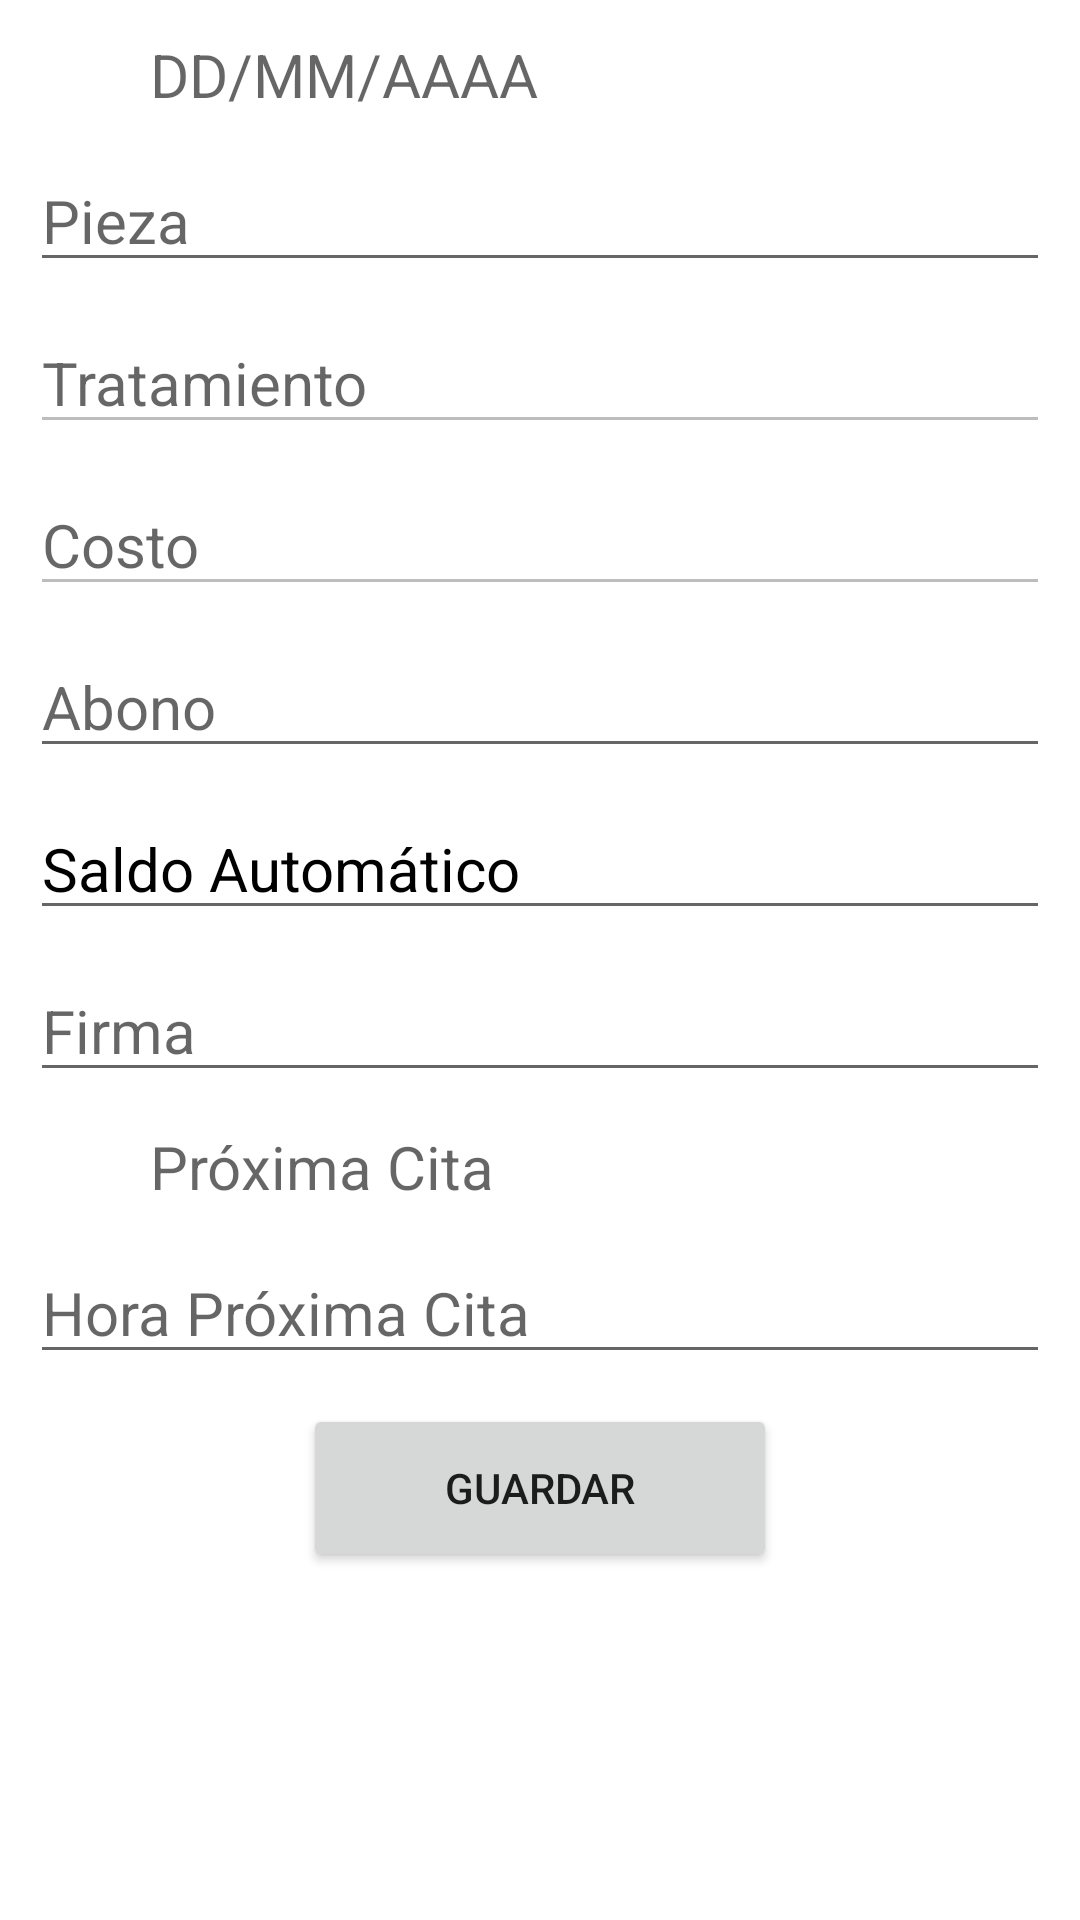

Produce the Android XML layout that renders to this screen, including the resource entries it uses.
<!-- AndroidManifest.xml: application theme Theme.Codental -->
<!-- res/layout/activity_nuevo_abono.xml -->
<?xml version="1.0" encoding="utf-8"?>
<androidx.constraintlayout.widget.ConstraintLayout xmlns:android="http://schemas.android.com/apk/res/android"
    xmlns:tools="http://schemas.android.com/tools"
    android:layout_width="match_parent"
    android:layout_height="match_parent"
    tools:context=".NuevoAbonoActivity">

    <LinearLayout
        android:layout_width="match_parent"
        android:layout_height="match_parent"
        android:orientation="vertical">

        <LinearLayout
            android:layout_width="wrap_content"
            android:layout_height="wrap_content"
            android:layout_marginLeft="10dp"
            android:layout_marginTop="10dp"
            android:orientation="horizontal">

            <Button
                android:id="@+id/btnFecha"
                android:layout_width="30dp"
                android:layout_height="30dp"
                android:background="@drawable/ic_baseline_calendar_today_24" />

            <TextView
                android:id="@+id/tvFecha"
                android:layout_width="wrap_content"
                android:layout_height="match_parent"
                android:layout_marginLeft="10dp"
                android:gravity="center_vertical"
                android:hint="DD/MM/AAAA"
                android:textSize="20dp" />
        </LinearLayout>

        <EditText
            android:id="@+id/etPieza"
            android:layout_width="match_parent"
            android:layout_height="wrap_content"
            android:layout_marginLeft="10dp"
            android:layout_marginTop="10dp"
            android:layout_marginRight="10dp"
            android:ems="10"
            android:hint="Pieza"
            android:inputType="textPersonName"
            android:textColor="@color/black"
            android:textSize="20dp" />

        <EditText
            android:id="@+id/etTratamiento"
            android:layout_width="match_parent"
            android:layout_height="wrap_content"
            android:layout_marginLeft="10dp"
            android:layout_marginTop="10dp"
            android:layout_marginRight="10dp"
            android:ems="10"
            android:enabled="false"
            android:hint="Tratamiento"
            android:inputType="textPersonName"
            android:textColor="@color/black"
            android:textSize="20dp" />

        <EditText
            android:id="@+id/etCosto"
            android:layout_width="match_parent"
            android:layout_height="wrap_content"
            android:layout_marginLeft="10dp"
            android:layout_marginTop="10dp"
            android:layout_marginRight="10dp"
            android:clickable="false"
            android:editable="false"
            android:ems="10"
            android:enabled="false"
            android:hint="Costo"
            android:inputType="textPersonName"
            android:textColor="@color/black"
            android:textSize="20dp" />

        <EditText
            android:id="@+id/etAbono"
            android:layout_width="match_parent"
            android:layout_height="wrap_content"
            android:layout_marginLeft="10dp"
            android:layout_marginTop="10dp"
            android:layout_marginRight="10dp"
            android:ems="10"
            android:hint="Abono"
            android:inputType="number"
            android:textColor="@color/black"
            android:textSize="20dp" />

        <EditText
            android:id="@+id/etSaldo"
            android:layout_width="match_parent"
            android:layout_height="wrap_content"
            android:layout_marginLeft="10dp"
            android:layout_marginTop="10dp"
            android:layout_marginRight="10dp"
            android:clickable="false"
            android:editable="false"
            android:ems="10"
            android:inputType="number"
            android:text="Saldo Automático"
            android:textColor="@color/black"
            android:textSize="20dp" />

        <EditText
            android:id="@+id/etFirma"
            android:layout_width="match_parent"
            android:layout_height="wrap_content"
            android:layout_marginLeft="10dp"
            android:layout_marginTop="10dp"
            android:layout_marginRight="10dp"
            android:ems="10"
            android:hint="Firma"
            android:inputType="textPersonName"
            android:textColor="@color/black"
            android:textSize="20dp" />

        <LinearLayout
            android:layout_width="wrap_content"
            android:layout_height="wrap_content"
            android:layout_marginLeft="10dp"
            android:layout_marginTop="10dp"
            android:orientation="horizontal">

            <Button
                android:id="@+id/btnFecha2"
                android:layout_width="30dp"
                android:layout_height="30dp"
                android:background="@drawable/ic_baseline_calendar_today_24" />

            <TextView
                android:id="@+id/tvFecha2"
                android:layout_width="wrap_content"
                android:layout_height="match_parent"
                android:layout_marginLeft="10dp"
                android:gravity="center_vertical"
                android:hint="Próxima Cita"
                android:textSize="20dp" />
        </LinearLayout>

        <EditText
            android:id="@+id/etHoraProxCita"
            android:layout_width="match_parent"
            android:layout_height="wrap_content"
            android:layout_marginLeft="10dp"
            android:layout_marginTop="10dp"
            android:layout_marginRight="10dp"
            android:ems="10"
            android:hint="Hora Próxima Cita"
            android:inputType="textPersonName"
            android:textColor="@color/black"
            android:textSize="20dp" />

        <Button
            android:id="@+id/btnGuardar"
            android:layout_width="158dp"
            android:layout_height="56dp"
            android:layout_gravity="center_horizontal"
            android:layout_marginTop="10dp"
            android:text="Guardar" />


    </LinearLayout>
</androidx.constraintlayout.widget.ConstraintLayout>
<!-- resources referenced by this layout -->
<resources>
  <color name="black">#FF000000</color>
  <style name="Theme.Codental" parent="Theme.MaterialComponents.DayNight.DarkActionBar">
          
          <item name="colorPrimary">@color/blue500</item>
          <item name="colorPrimaryVariant">@color/blue500dark</item>
          <item name="colorOnPrimary">@color/white</item>
          
          <item name="colorSecondary">@color/blue500</item>
          <item name="colorSecondaryVariant">@color/blue500dark</item>
          <item name="colorOnSecondary">@color/black</item>
          
          
      </style>
  <color name="blue500">#2196f3</color>
  <color name="blue500dark">#0069c0</color>
  <color name="white">#FFFFFFFF</color>
</resources>
